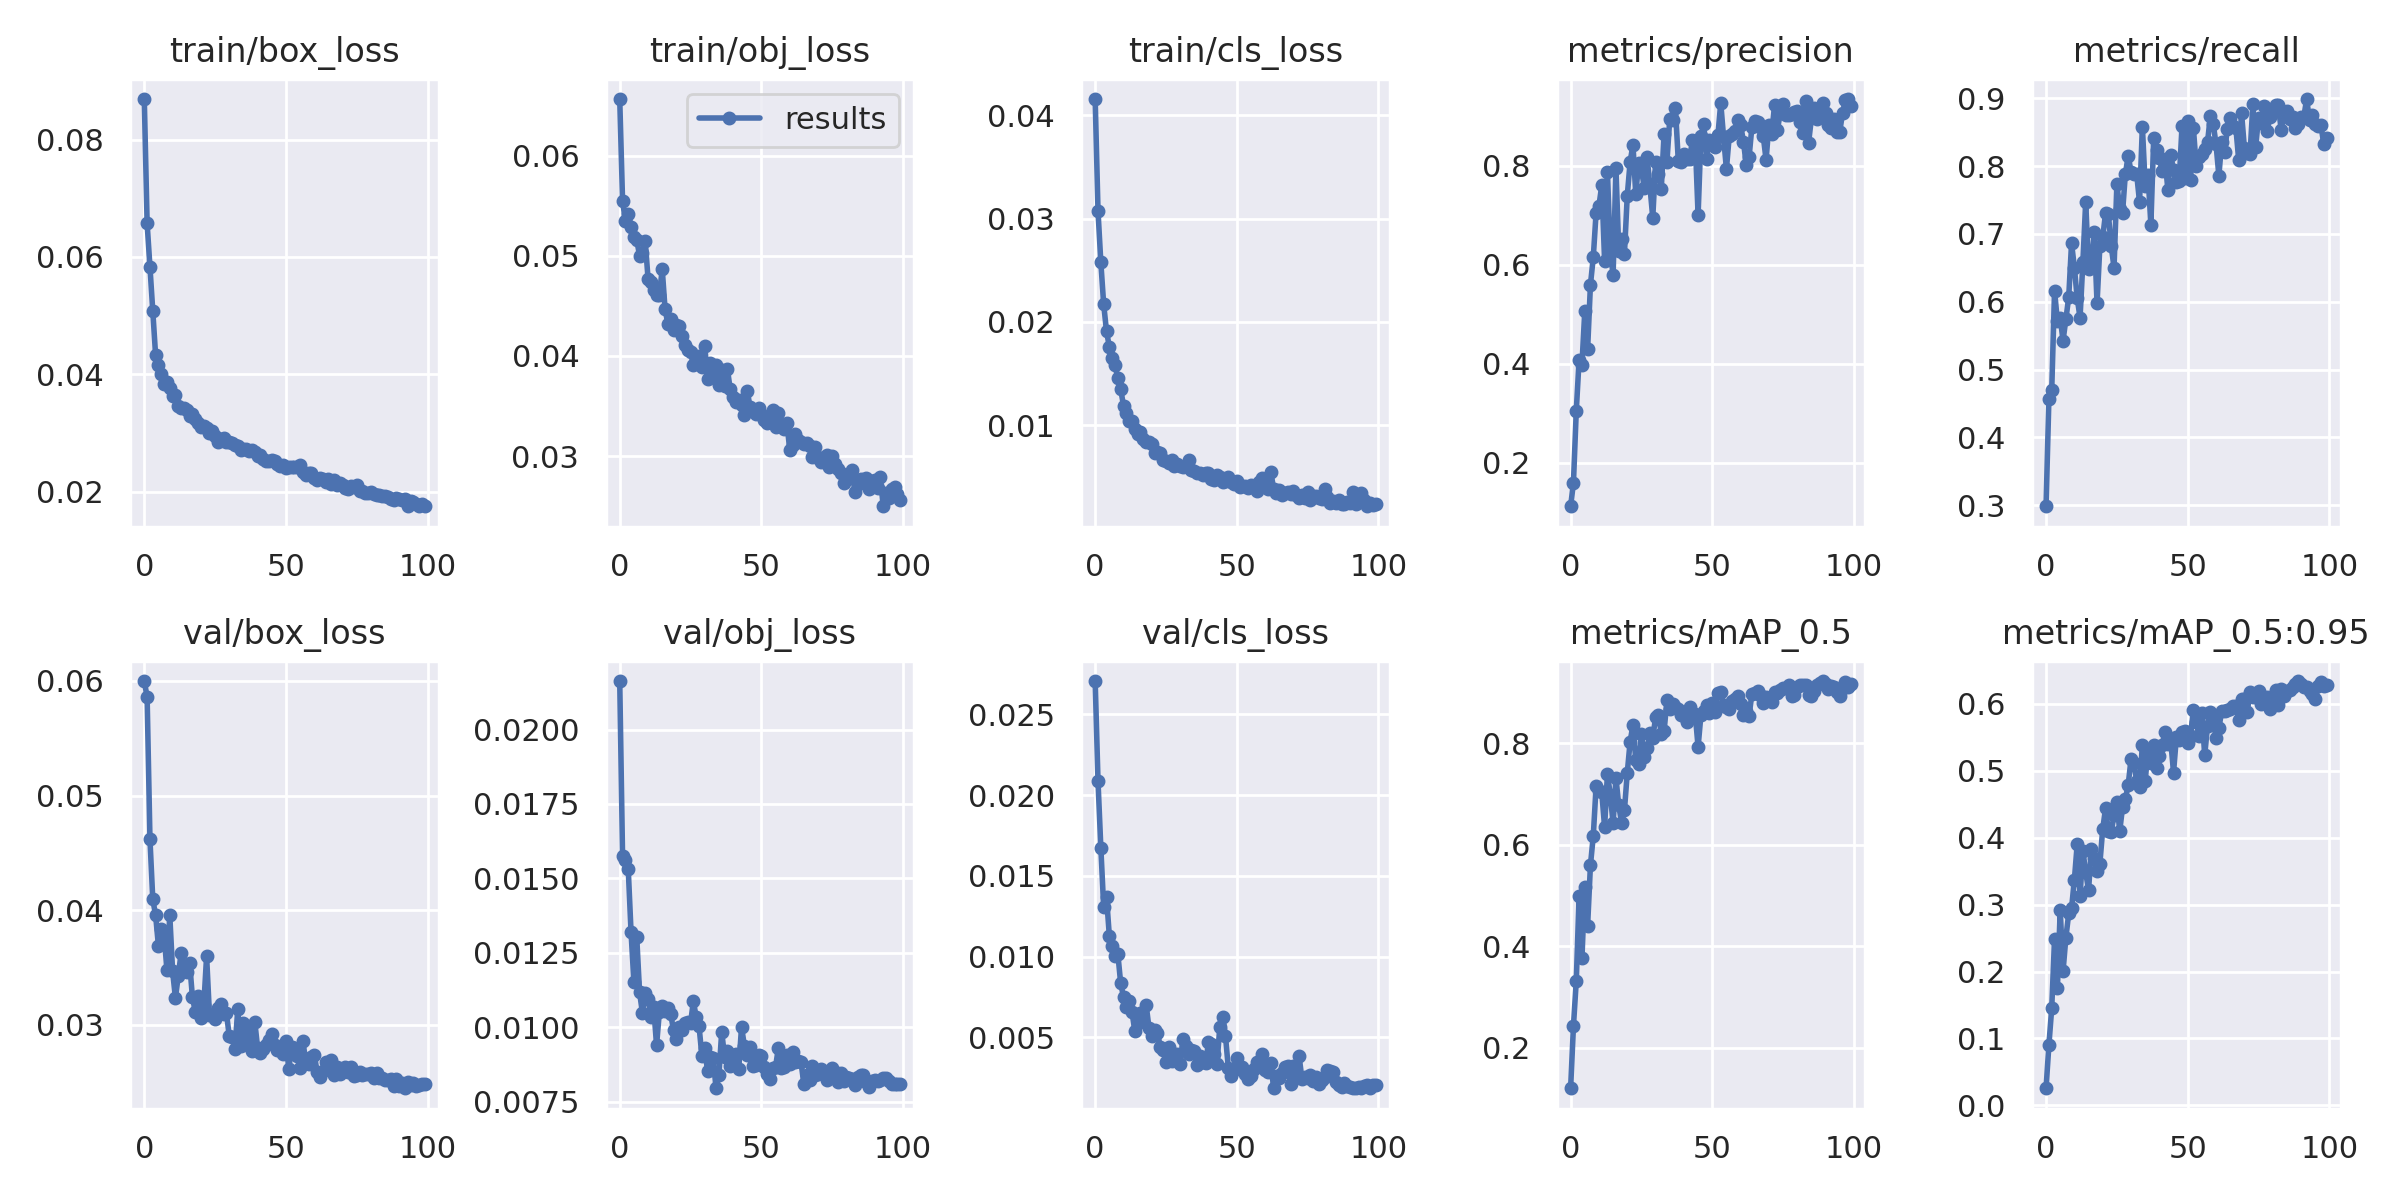

The table this chart was drawn from, first rows:
epoch, train/box_loss, train/obj_loss, train/cls_loss, metrics/precision, metrics/recall, metrics/mAP_0.5, metrics/mAP_0.5:0.95, val/box_loss, val/obj_loss, val/cls_loss, x/lr0, x/lr1, x/lr2
0, 0.0869, 0.06567, 0.04158, 0.1123, 0.2985, 0.1204, 0.02565, 0.05999, 0.02163, 0.02707, 0.003262, 0.003262, 0.07064
1, 0.06572, 0.05548, 0.03075, 0.1598, 0.4564, 0.243, 0.08998, 0.05858, 0.01574, 0.02088, 0.00653, 0.00653, 0.04057
2, 0.05831, 0.05349, 0.02575, 0.3053, 0.4695, 0.3318, 0.1454, 0.04619, 0.01561, 0.01674, 0.009732, 0.009732, 0.01044
3, 0.05079, 0.05415, 0.02171, 0.4081, 0.6161, 0.4985, 0.2491, 0.04095, 0.01533, 0.01308, 0.009703, 0.009703, 0.009703
4, 0.04323, 0.05292, 0.01909, 0.3978, 0.5712, 0.3769, 0.1749, 0.03956, 0.01319, 0.0137, 0.009703, 0.009703, 0.009703
5, 0.04162, 0.05184, 0.01758, 0.5059, 0.5755, 0.5162, 0.2921, 0.03687, 0.01153, 0.01129, 0.009604, 0.009604, 0.009604
6, 0.04001, 0.05163, 0.0165, 0.4293, 0.5428, 0.4404, 0.2005, 0.03837, 0.01303, 0.01065, 0.009505, 0.009505, 0.009505
7, 0.03832, 0.05001, 0.01579, 0.5597, 0.5742, 0.5597, 0.2508, 0.03788, 0.01117, 0.01006, 0.009406, 0.009406, 0.009406
8, 0.03864, 0.05033, 0.01453, 0.615, 0.6067, 0.6172, 0.2867, 0.03476, 0.01049, 0.01017, 0.009307, 0.009307, 0.009307
9, 0.03768, 0.05149, 0.0135, 0.7053, 0.6862, 0.7152, 0.2944, 0.03956, 0.01116, 0.008356, 0.009208, 0.009208, 0.009208
10, 0.0363, 0.0477, 0.01188, 0.7189, 0.6504, 0.7056, 0.3372, 0.03467, 0.01095, 0.007501, 0.009109, 0.009109, 0.009109
11, 0.03644, 0.04734, 0.0112, 0.7608, 0.605, 0.7029, 0.3904, 0.03234, 0.01033, 0.006871, 0.00901, 0.00901, 0.00901
12, 0.03463, 0.04655, 0.01036, 0.6075, 0.5765, 0.6346, 0.313, 0.0343, 0.01067, 0.007259, 0.008911, 0.008911, 0.008911
13, 0.03428, 0.0461, 0.0104, 0.7873, 0.6585, 0.74, 0.3805, 0.03626, 0.009394, 0.006568, 0.008812, 0.008812, 0.008812
14, 0.03431, 0.04612, 0.009571, 0.6252, 0.7476, 0.6979, 0.3481, 0.0348, 0.01052, 0.005378, 0.008713, 0.008713, 0.008713
15, 0.03394, 0.04869, 0.009119, 0.5797, 0.648, 0.6427, 0.3215, 0.03466, 0.01071, 0.006343, 0.008614, 0.008614, 0.008614
16, 0.03292, 0.04469, 0.009345, 0.7946, 0.6555, 0.7315, 0.3834, 0.03543, 0.01053, 0.006486, 0.008515, 0.008515, 0.008515
17, 0.03324, 0.04319, 0.008623, 0.6283, 0.7022, 0.6773, 0.3695, 0.0324, 0.01063, 0.005934, 0.008416, 0.008416, 0.008416
18, 0.03247, 0.04369, 0.008331, 0.6515, 0.5977, 0.6428, 0.3496, 0.03116, 0.01045, 0.007003, 0.008317, 0.008317, 0.008317
19, 0.03171, 0.04256, 0.008379, 0.6225, 0.6824, 0.6677, 0.3613, 0.03249, 0.009891, 0.00557, 0.008218, 0.008218, 0.008218
20, 0.03108, 0.0431, 0.008177, 0.7398, 0.6947, 0.7417, 0.4127, 0.03056, 0.009596, 0.005093, 0.008119, 0.008119, 0.008119
21, 0.03128, 0.04303, 0.007245, 0.8068, 0.7305, 0.8024, 0.4436, 0.0317, 0.009992, 0.005468, 0.00802, 0.00802, 0.00802
22, 0.03083, 0.04202, 0.007423, 0.8427, 0.7289, 0.836, 0.4096, 0.03599, 0.009899, 0.005291, 0.007921, 0.007921, 0.007921
23, 0.03009, 0.04113, 0.007334, 0.7426, 0.682, 0.7664, 0.4082, 0.0309, 0.01015, 0.004385, 0.007822, 0.007822, 0.007822
24, 0.03031, 0.04059, 0.006614, 0.8054, 0.6502, 0.7586, 0.4339, 0.03089, 0.01018, 0.004186, 0.007723, 0.007723, 0.007723
25, 0.02955, 0.04041, 0.00654, 0.7928, 0.7732, 0.8175, 0.4539, 0.03055, 0.01014, 0.003482, 0.007624, 0.007624, 0.007624
26, 0.02846, 0.03909, 0.006371, 0.756, 0.7369, 0.7737, 0.4095, 0.03148, 0.01087, 0.00438, 0.007525, 0.007525, 0.007525
27, 0.02902, 0.03986, 0.006656, 0.8178, 0.7313, 0.7899, 0.4454, 0.03179, 0.01034, 0.003557, 0.007426, 0.007426, 0.007426
28, 0.02912, 0.03998, 0.006052, 0.7581, 0.7886, 0.8209, 0.4575, 0.03092, 0.01004, 0.003939, 0.007327, 0.007327, 0.007327
29, 0.02844, 0.03889, 0.00626, 0.6951, 0.8149, 0.8103, 0.479, 0.03106, 0.009038, 0.003968, 0.007228, 0.007228, 0.007228
30, 0.0284, 0.04102, 0.006064, 0.8078, 0.7914, 0.8509, 0.5174, 0.029, 0.009318, 0.003319, 0.007129, 0.007129, 0.007129
31, 0.02827, 0.03768, 0.00598, 0.783, 0.7884, 0.8558, 0.511, 0.0289, 0.008518, 0.004873, 0.00703, 0.00703, 0.00703
32, 0.02801, 0.03925, 0.005995, 0.7532, 0.7876, 0.8188, 0.485, 0.02792, 0.008994, 0.004475, 0.006931, 0.006931, 0.006931
33, 0.02781, 0.03814, 0.006578, 0.8649, 0.747, 0.8237, 0.4756, 0.03136, 0.00895, 0.003949, 0.006832, 0.006832, 0.006832
34, 0.02708, 0.03908, 0.005685, 0.8082, 0.8579, 0.8843, 0.5381, 0.02812, 0.00795, 0.004224, 0.006733, 0.006733, 0.006733
35, 0.02721, 0.03714, 0.005576, 0.8947, 0.7708, 0.8676, 0.4851, 0.03018, 0.008381, 0.004123, 0.006634, 0.006634, 0.006634
36, 0.02728, 0.03857, 0.00533, 0.8932, 0.7863, 0.8771, 0.5308, 0.02963, 0.009853, 0.003295, 0.006535, 0.006535, 0.006535
37, 0.02692, 0.03704, 0.005363, 0.9161, 0.7136, 0.8714, 0.5117, 0.02887, 0.009012, 0.003867, 0.006436, 0.006436, 0.006436
38, 0.02717, 0.03871, 0.0052, 0.8104, 0.8412, 0.8668, 0.5385, 0.0277, 0.009213, 0.003471, 0.006337, 0.006337, 0.006337
39, 0.0268, 0.03667, 0.005396, 0.8081, 0.8235, 0.8546, 0.5039, 0.0303, 0.008714, 0.003394, 0.006238, 0.006238, 0.006238
40, 0.02615, 0.03592, 0.005353, 0.8234, 0.8112, 0.8529, 0.5218, 0.02799, 0.00908, 0.004698, 0.006139, 0.006139, 0.006139
41, 0.02619, 0.03535, 0.004776, 0.8136, 0.7931, 0.8419, 0.5389, 0.02751, 0.009089, 0.004608, 0.00604, 0.00604, 0.00604
42, 0.0256, 0.03564, 0.00469, 0.8136, 0.8103, 0.8719, 0.5582, 0.0279, 0.008582, 0.003936, 0.005941, 0.005941, 0.005941
43, 0.02526, 0.03509, 0.005162, 0.8516, 0.7649, 0.8585, 0.5401, 0.02823, 0.01002, 0.003362, 0.005842, 0.005842, 0.005842
44, 0.02523, 0.03409, 0.004987, 0.8492, 0.8165, 0.8567, 0.5453, 0.02871, 0.009374, 0.005645, 0.005743, 0.005743, 0.005743
45, 0.02535, 0.0365, 0.004527, 0.7001, 0.7941, 0.7925, 0.4972, 0.02922, 0.009055, 0.006267, 0.005644, 0.005644, 0.005644
46, 0.0252, 0.03494, 0.004595, 0.8597, 0.777, 0.8553, 0.55, 0.02828, 0.009342, 0.005081, 0.005545, 0.005545, 0.005545
47, 0.02468, 0.03454, 0.005013, 0.8836, 0.7786, 0.8636, 0.5458, 0.02784, 0.008703, 0.003092, 0.005446, 0.005446, 0.005446
48, 0.02438, 0.0342, 0.004491, 0.8134, 0.8593, 0.8746, 0.5585, 0.02796, 0.008743, 0.002607, 0.005347, 0.005347, 0.005347
49, 0.02463, 0.03483, 0.004278, 0.8525, 0.7827, 0.8592, 0.559, 0.02744, 0.009066, 0.002986, 0.005248, 0.005248, 0.005248
50, 0.02403, 0.03416, 0.004619, 0.8492, 0.8659, 0.88, 0.5413, 0.0286, 0.009048, 0.003719, 0.005149, 0.005149, 0.005149
51, 0.02429, 0.0336, 0.004023, 0.8374, 0.7796, 0.8604, 0.5517, 0.02614, 0.008664, 0.003068, 0.00505, 0.00505, 0.00505
52, 0.02424, 0.03329, 0.004069, 0.8621, 0.8567, 0.8995, 0.5908, 0.02805, 0.00843, 0.003135, 0.004951, 0.004951, 0.004951
53, 0.02429, 0.03392, 0.004108, 0.9266, 0.7997, 0.9, 0.572, 0.02798, 0.008267, 0.00273, 0.004852, 0.004852, 0.004852
54, 0.02423, 0.0346, 0.003914, 0.8573, 0.813, 0.8758, 0.5518, 0.02729, 0.008626, 0.002436, 0.004753, 0.004753, 0.004753
55, 0.02457, 0.03286, 0.004239, 0.7933, 0.8172, 0.8707, 0.5862, 0.02628, 0.008666, 0.002613, 0.004654, 0.004654, 0.004654
56, 0.02333, 0.03428, 0.004001, 0.8601, 0.8258, 0.8674, 0.5231, 0.02864, 0.009302, 0.003015, 0.004555, 0.004555, 0.004555
57, 0.02282, 0.03308, 0.003612, 0.8634, 0.835, 0.8836, 0.5669, 0.02669, 0.008645, 0.003465, 0.004456, 0.004456, 0.004456
58, 0.02317, 0.03274, 0.004453, 0.8692, 0.874, 0.8863, 0.588, 0.02655, 0.00867, 0.003336, 0.004357, 0.004357, 0.004357
59, 0.02313, 0.03334, 0.004842, 0.8926, 0.8626, 0.8938, 0.5787, 0.02716, 0.009057, 0.003978, 0.004258, 0.004258, 0.004258
... 40 more rows
